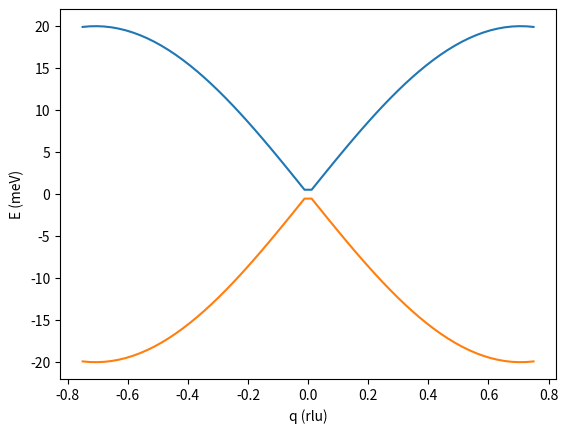

The script that saved this image:
#
# Sample Python S(q,w) module for simple acoustic phonons
#
# [redacted]
# @license GPLv2
# @date nov-2019
#

import math as m

import numpy as np
import numpy.linalg as la
from numpy import array	# in global namespace so that Takin can access it

import scipy as sp
import scipy.constants as const



# -----------------------------------------------------------------------------
# dispersion
# -----------------------------------------------------------------------------

# kB in meV/K
kB = const.k / const.e * 1e3


# dispersion relations
def disp_phonon(q, amp, freq, E0):
	return np.abs(amp*np.sin(freq*q)) + E0


#
# power law
# see: https://en.wikipedia.org/wiki/Landau_theory
#
def power_law(T, Tc, crit_exp, amp):
	if T > Tc:
		return amp * np.abs(T - Tc)**crit_exp
	else:
		return 0.


# Bose factor
def bose(E, T):
	n = 1./(m.exp(abs(E)/(kB*T)) - 1.)
	if E >= 0.:
		n += 1.
	return n

# Bose factor which is cut off below Ecut
def bose_cutoff(E, T, Ecut=0.02):
	Ecut = abs(Ecut)

	if abs(E) < Ecut:
		b = bose(np.sign(E)*Ecut, T)
	else:
		b = bose(E, T)

	return b



# Gaussian peak
def gauss(x, x0, sig, amp):
	norm = (np.sqrt(2.*m.pi) * sig)
	return amp * np.exp(-0.5*((x-x0)/sig)**2.) / norm


#
# peak shape of a damped harmonic oscillator
# see: B. Fak, B. Dorner, Physica B 234-236 (1997) pp. 1107-1108
#
def DHO(E, T, E0, hwhm, amp):
	#E0 = np.sqrt(E0**2 - hwhm**2)
	return np.abs(bose(E, T)*amp/(E0*np.pi) *
		(hwhm/((E-E0)**2. + hwhm**2.) - hwhm/((E+E0)**2. + hwhm**2.)))

# -----------------------------------------------------------------------------



# -----------------------------------------------------------------------------
# Takin interface
# -----------------------------------------------------------------------------

# global variables which can be accessed / changed by Takin
#g_G = np.array([4., 4., 0.])	# Bragg peak

g_h = 4.              #
g_k = 4.              # Bragg peak (hkl)
g_l = 0.              #

g_amp = 20.           # amplitude of sinusoidal dispersion
g_freq = np.pi/2.     # frequency of sinusoidal dispersion
g_offs = 0.           # energy gap
g_HWHM = 0.02         # linewidth
g_S0 = 1.             # intensity

g_inc_sig = 0.02      # incoherent width
g_inc_amp = 1.        # incoherent intensity

g_T = 300.            # temperature
g_bose_cut = 0.01     # lower cutoff energy for the Bose factor

#g_use_powerlaw = 0    # alternatively use a power law for the energy gap
#g_Tc = 50.            # critical temperature
#g_critexp = 0.5       # critical exponent
#g_amp_powerlaw = 1.0  # scaling factor of the power law


#
# the init function is called after Takin has changed a global variable (optional)
#
def TakinInit():
	print("Init: G=(%.2f %.2f %.2f), T=%.2f" % (g_h, g_k, g_l, g_T))


#
# dispersion E(Q) and weight factor (optional)
#
def TakinDisp(h, k, l):
	E_peak = 0.		# energy
	w_peak = 1.		# weight

	try:
		Q = np.array([h, k, l])
		G = np.array([g_h, g_k, g_l])
		q = la.norm(Q - G)

		E0 = g_offs
		#if g_use_powerlaw:
		#	E0 = power_law(g_T, g_Tc, g_critexp, g_amp_powerlaw)
		E_peak = disp_phonon(q, g_amp, g_freq, E0)
	except ZeroDivisionError:
		return [0., 0.]

	return [[E_peak, -E_peak], [w_peak, w_peak]]


#
# S(Q,E) function, called for every Monte-Carlo point
#
def TakinSqw(h, k, l, E):
	try:
#		print("h={0}, k={1}, l={2}, E={3}".format(h,k,l,E))

		[Ep_peak, Em_peak], [wp_peak, wm_peak] = TakinDisp(h,k,l)

#		S_p = DHO(E, g_T, Ep_peak, g_HWHM, g_S0*wp_peak)
#		S_m = DHO(E, g_T, Em_peak, g_HWHM, g_S0*wm_peak)
#
#		S = (S_p + S_m)*bose_cutoff(E, g_T, g_bose_cut) + incoh

		S = np.abs(DHO(E, g_T, Ep_peak, g_HWHM, g_S0*wp_peak))
		incoh = gauss(E, 0., g_inc_sig, g_inc_amp)

		S = S + incoh
#		print("S={0}".format(S))
		return S
	except ZeroDivisionError:
		return 0.

# -----------------------------------------------------------------------------



#
# this will be executed when the module loads
#
import os
print("Script working directory: " + os.getcwd())



#
# this python file can also be called directly for testing or plotting
#
if __name__ == "__main__":
	# testing the TakinSqw() function
	print(TakinSqw(4.1, 3.9, 0., 0.4))

	# plotting the transverse dispersion branch
	qs = np.linspace(-0.75, 0.75, 64)
	Es_plus = []
	Es_minus = []
	for q in qs:
		[[E_p, E_m], [w_p, w_m]] = TakinDisp(g_h+q, g_k-q, g_l)
		Es_plus.append(E_p)
		Es_minus.append(E_m)

	try:
		import matplotlib.pyplot as plt

		plt.xlabel("q (rlu)")
		plt.ylabel("E (meV)")
		plt.plot(qs, Es_plus)
		plt.plot(qs, Es_minus)
		plt.show()
	except ModuleNotFoundError:
		print("Could not plot dispersion.")
